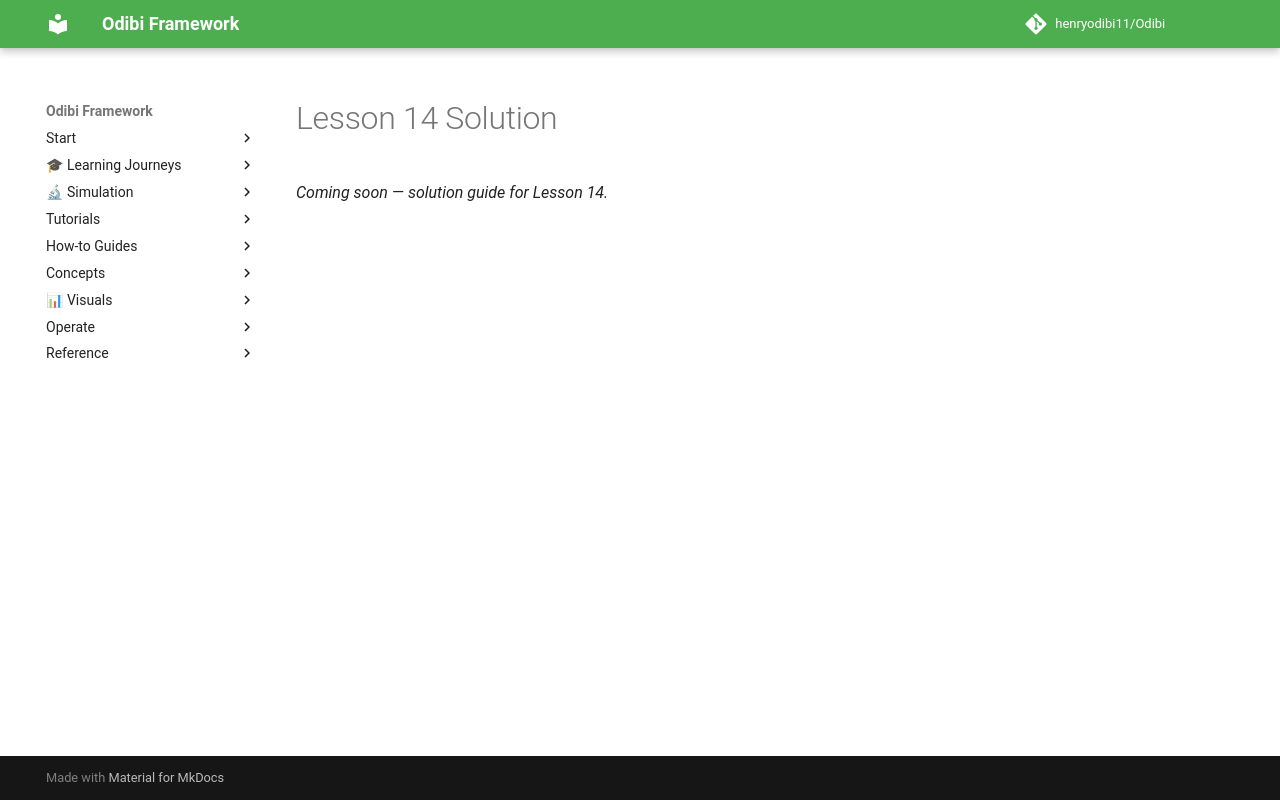

repository: henryodibi11/Odibi · page: learning/cheme_data_course/solutions/L14/index.html · generator: mkdocs

# Lesson 14 Solution

*Coming soon — solution guide for Lesson 14.*
